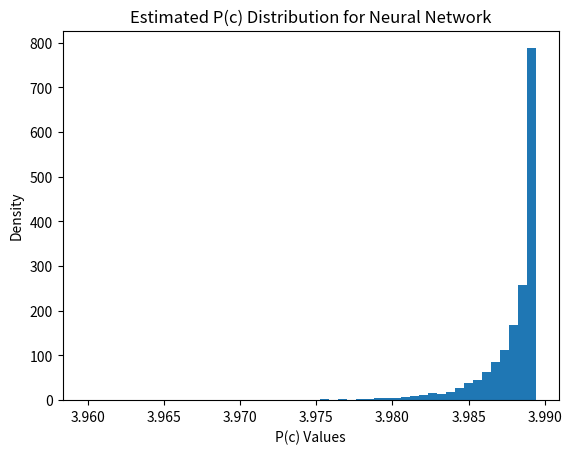

The script that saved this image:
import numpy as np
import matplotlib.pyplot as plt
from scipy.stats import norm

def estimate_Pc(weights, sigma):
    """ 计算 P(c) 近似值，假设 weights 服从高斯分布 """
    mean_weight = np.mean(weights, axis=1)  # 计算每组权重的均值
    P_c = norm.pdf(mean_weight, loc=0, scale=sigma)  # 计算 P(c) 概率密度
    return P_c

# 设定神经网络权重的标准差
sigma = 0.1  
num_samples = 10000  # 采样 10000 组
d = 1284  # 更新后的参数个数

# 生成 10000 组神经网络权重
weights = np.random.randn(num_samples, d) * sigma  

# 计算 P(c)
P_c = estimate_Pc(weights, sigma)

# 画图
plt.hist(P_c, bins=50, density=True)
plt.xlabel("P(c) Values")
plt.ylabel("Density")
plt.title("Estimated P(c) Distribution for Neural Network")
plt.show()
